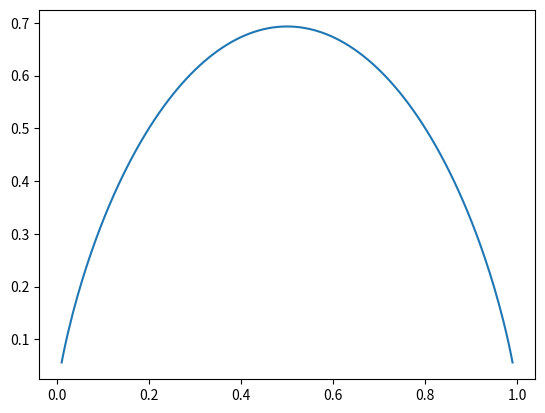

This chart was generated by the following Python code:
import numpy as np
import matplotlib.pyplot as plt



def entropy(p):
    """信息熵 二分类"""
    return -p * np.log(p) - (1 - p) * np.log(1 - p)

if __name__ == "__main__":

    x = np.linspace(0.01, 0.99, 200)
    plt.plot(x, entropy(x))
    plt.show()